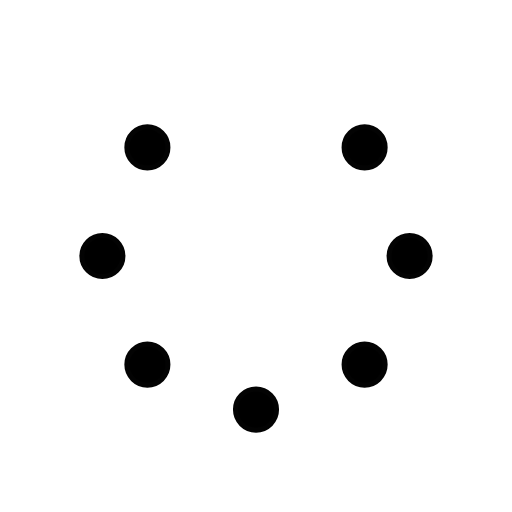
t = 0.00 s
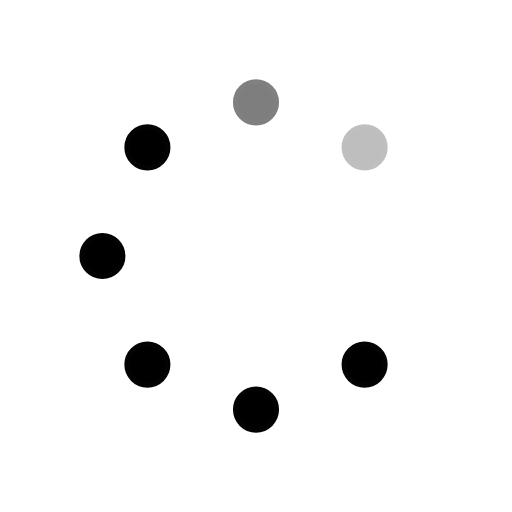
t = 0.25 s
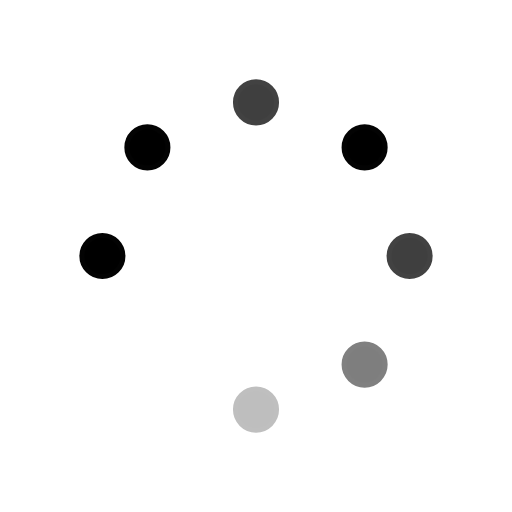
t = 0.63 s
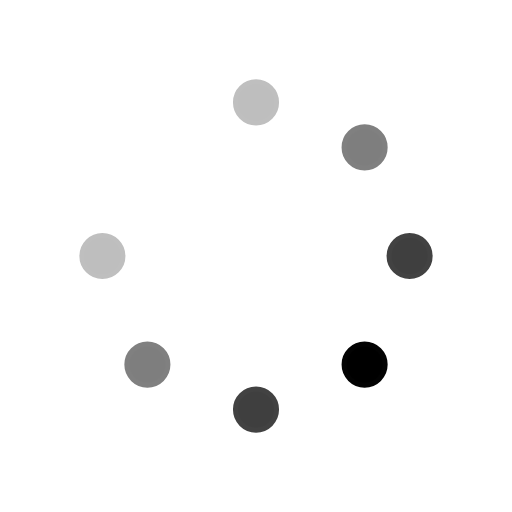
t = 0.88 s
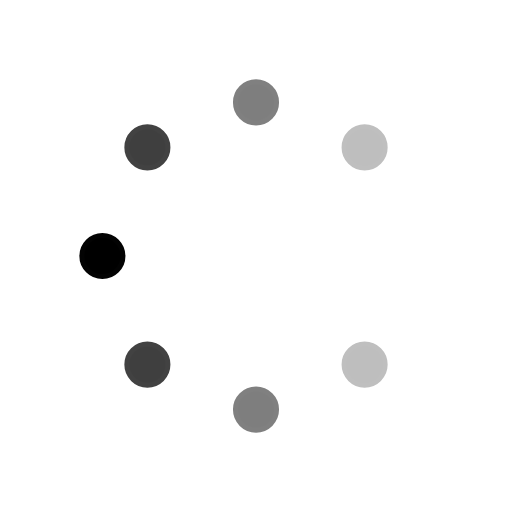
t = 1.25 s
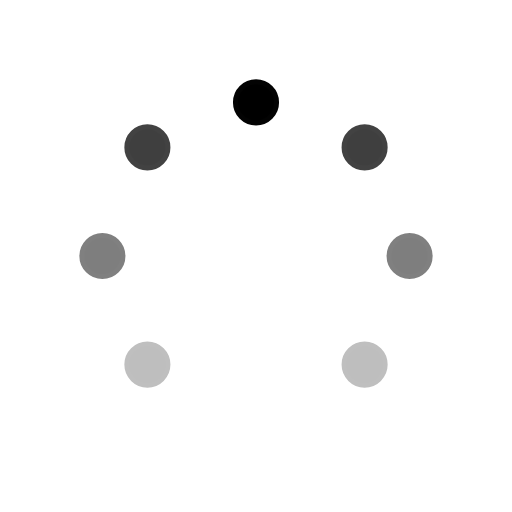
t = 1.50 s

The animated SVG that drew these frames (rendered in a browser with its animation timeline set to each time). Animation: 8 SMIL elements (animate=8); one cycle of 1.88 s, repeats indefinitely.

<svg id="spinnerLoaderRef" xmlns="http://www.w3.org/2000/svg" xmlns:xlink="http://www.w3.org/1999/xlink" viewBox="0 0 100 100" width="100" height="100" overflow="visible" fill="#000000" stroke="#030303" class="single-loader">
  <defs>
    <circle id="spinner" r="4" cx="50" cy="50" transform="translate(0 -30)"/>    
  </defs>
  <use xmlns:xlink="http://www.w3.org/1999/xlink" xlink:href="#spinner" transform="rotate(0 50 50)">
    <animate attributeName="opacity" values="0;1;0" dur="1s" begin="0s" repeatCount="indefinite"/>
  </use>
  <use xmlns:xlink="http://www.w3.org/1999/xlink" xlink:href="#spinner" transform="rotate(45 50 50)">
    <animate attributeName="opacity" values="0;1;0" dur="1s" begin="0.125s" repeatCount="indefinite"/>
  </use>
  <use xmlns:xlink="http://www.w3.org/1999/xlink" xlink:href="#spinner" transform="rotate(90 50 50)">
    <animate attributeName="opacity" values="0;1;0" dur="1s" begin="0.25s" repeatCount="indefinite"/>
  </use>
  <use xmlns:xlink="http://www.w3.org/1999/xlink" xlink:href="#spinner" transform="rotate(135 50 50)">
    <animate attributeName="opacity" values="0;1;0" dur="1s" begin="0.375s" repeatCount="indefinite"/>
  </use>
  <use xmlns:xlink="http://www.w3.org/1999/xlink" xlink:href="#spinner" transform="rotate(180 50 50)">
    <animate attributeName="opacity" values="0;1;0" dur="1s" begin="0.5s" repeatCount="indefinite"/>
  </use>
  <use xmlns:xlink="http://www.w3.org/1999/xlink" xlink:href="#spinner" transform="rotate(225 50 50)">
    <animate attributeName="opacity" values="0;1;0" dur="1s" begin="0.625s" repeatCount="indefinite"/>
  </use>
  <use xmlns:xlink="http://www.w3.org/1999/xlink" xlink:href="#spinner" transform="rotate(270 50 50)">
    <animate attributeName="opacity" values="0;1;0" dur="1s" begin="0.75s" repeatCount="indefinite"/>
  </use>
  <use xmlns:xlink="http://www.w3.org/1999/xlink" xlink:href="#spinner" transform="rotate(315 50 50)">
    <animate attributeName="opacity" values="0;1;0" dur="1s" begin="0.875s" repeatCount="indefinite"/>
  </use>
</svg>
